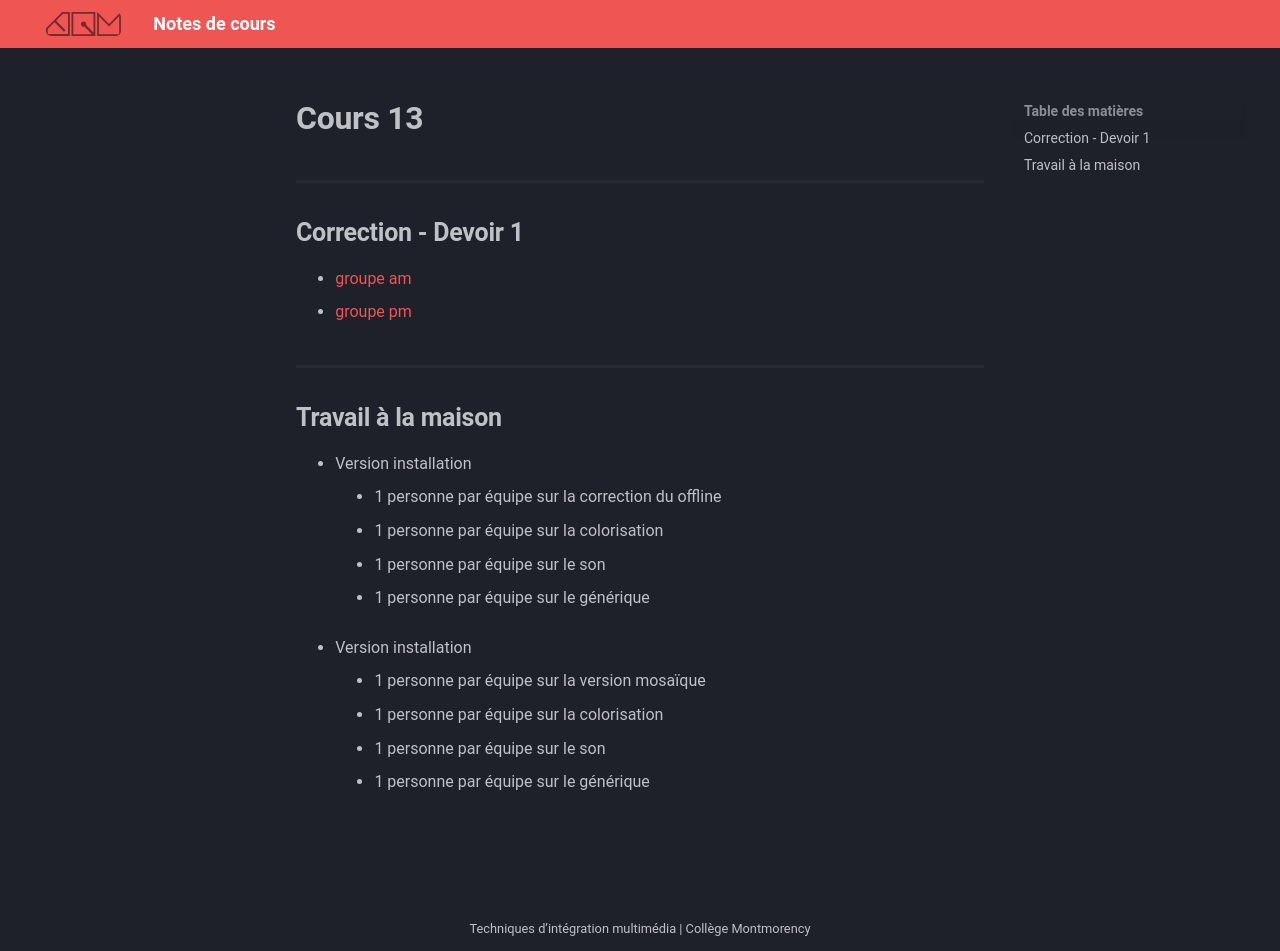

repository: GabChRichard/compendium · page: 582-312–video2-dom/cours13.html · generator: mkdocs


# Cours 13 

## Correction - Devoir 1
* [groupe am](https://forms.office.com/Pages/ResponsePage.aspx?id=x5Wp_94QyE6V2yjtBXZFXdLFAGnr8T1OlA16PpceeFJUOExYUjE3UVgzTEs4NVY2VU9FNlE4VVNVTC4u)  <br>  
* [groupe pm](https://forms.office.com/Pages/ResponsePage.aspx?id=x5Wp_94QyE6V2yjtBXZFXdLFAGnr8T1OlA16PpceeFJUNzNFVEE1TjBBUlk0M0o1T0VEMjk5MTRGQS4u) <br> 

## Travail à la maison
* Version installation
  * 1 personne par équipe sur la correction du offline
  * 1 personne par équipe sur la colorisation
  * 1 personne par équipe sur le son
  * 1 personne par équipe sur le générique

* Version installation
  * 1 personne par équipe sur la version mosaïque
  * 1 personne par équipe sur la colorisation
  * 1 personne par équipe sur le son
  * 1 personne par équipe sur le générique
